Dataset: vegetables (GitHub, aliakseibrown/ai-chicken). Classes: bean, bitter gourd, bottle gourd, brinjal, broccoli, cabbage, capsicum, carrot, cauliflower, cucumber, papaya, potato, pumpkin, radish, tomato.

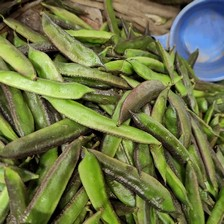
Label: bean

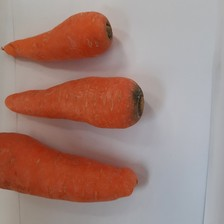
Label: carrot

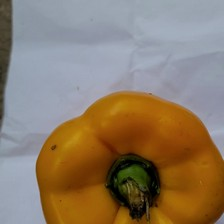
Label: capsicum

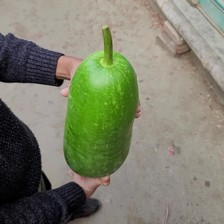
Label: bottle gourd

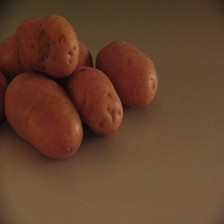
Label: potato

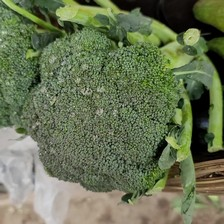
Label: broccoli
